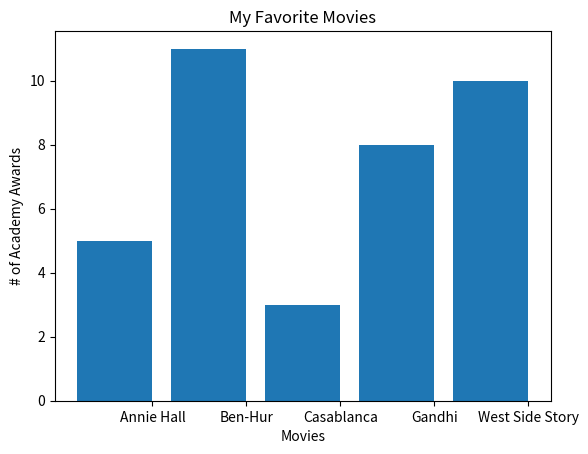

Generate this figure with matplotlib:
from matplotlib import pyplot as plt

movies = ["Annie Hall", "Ben-Hur", "Casablanca", "Gandhi", "West Side Story"] 
num_oscars = [5, 11, 3, 8, 10]

# bars are by default width 0.8, so we'll add 0.1 to the left coordinates # so that each bar is centered 
xs = [i + 0.1 for i, _ in enumerate(movies)]

# plot bars with left x-coordinates [xs], heights [num_oscars] 
plt.bar(xs, num_oscars)
plt.ylabel("# of Academy Awards")
plt.xlabel("Movies")
plt.title("My Favorite Movies")

# label x-axis with movie names at bar centers 
plt.xticks([i + 0.5 for i, _ in enumerate(movies)], movies)
plt.show()